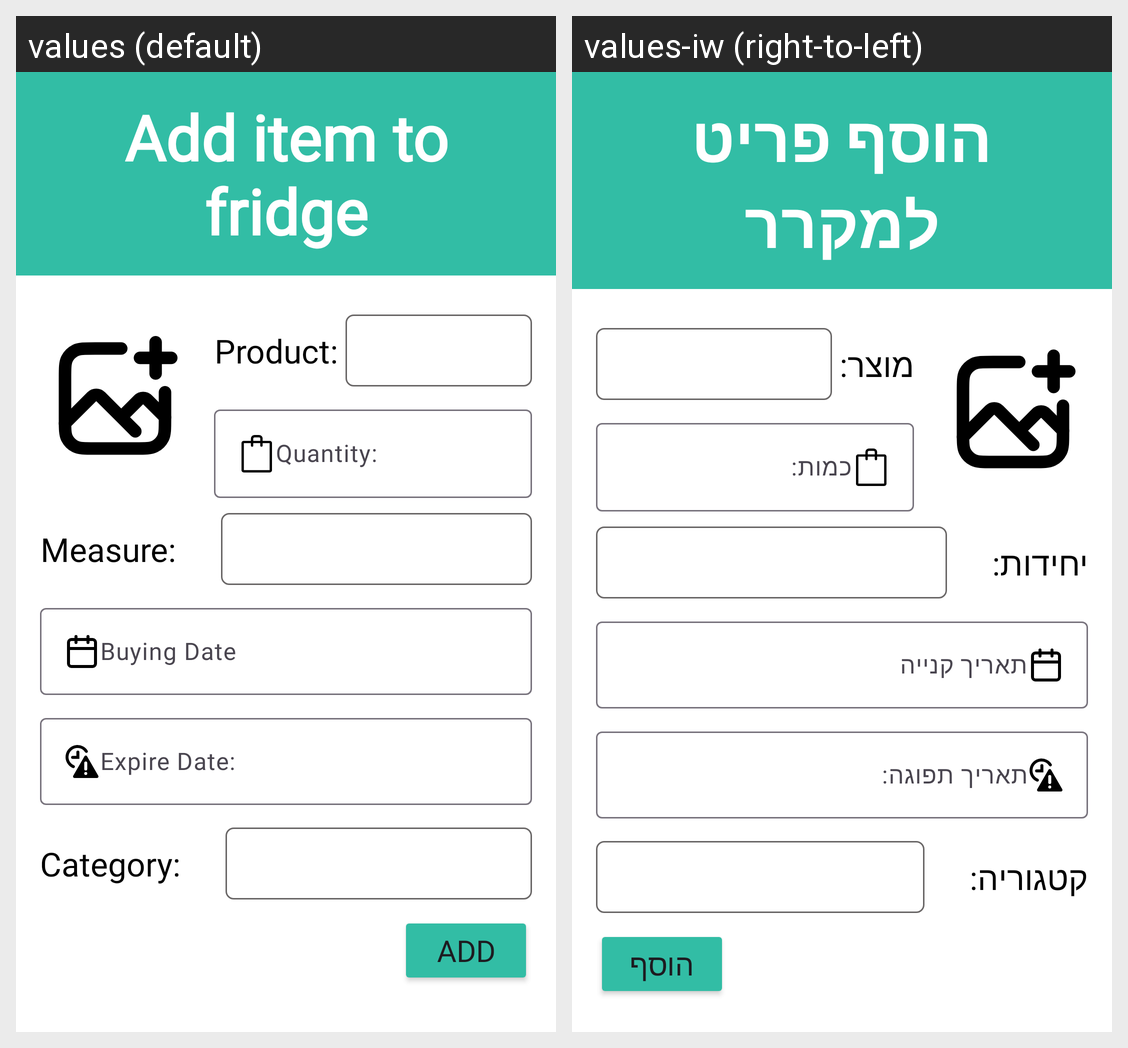

Strings drawn on this Android screen and how each of the app's shown locales translates them:
Android screen res/layout/fridge_add_item.xml rendered under 2 locales, left to right: values (default), values-iw (right-to-left). Device: Nexus 5 (rendered at 1080×1920; each locale shown at half size, 540×960, under a caption strip naming it); theme Theme.FridgeApp.
Strings drawn on this screen, with the default value and each locale's value (text and hints the layout hard-codes, and strings that could not be matched under every locale, appear in the picture but are not listed):

add_item_to_fridge
  values: Add item to fridge
  values-iw: הוסף פריט למקרר

product
  values: Product:
  values-iw: מוצר:

quantity
  values: Quantity:
  values-iw: כמות:

measure
  values: Measure:
  values-iw: יחידות:

buying_date
  values: Buying Date
  values-iw: תאריך קנייה

expire_date
  values: Expire Date:
  values-iw: תאריך תפוגה:

category
  values: Category:
  values-iw: קטגוריה:

add
  values: Add
  values-iw: הוסף
